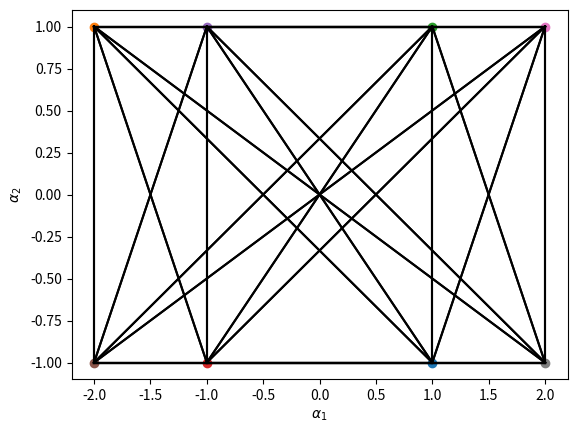

Reproduce this figure in Python.
import numpy as np
import matplotlib.pyplot as plt

# Define the simple roots of the sl(2) Lie algebra
alpha1 = np.array([1, -1])
alpha2 = np.array([-2, 1])

# Define the simple coroots of the sl(2) Lie algebra
alpha1_star = np.array([1, 0])
alpha2_star = np.array([0, 1])

# Define the Weyl group of sl(2), which consists of all permutations and sign flips of the simple roots
weyl_group = [np.array([1, 1]), np.array([1, -1]), np.array([-1, 1]), np.array([-1, -1])]

# Compute the set of all roots by applying the Weyl group to the simple roots
roots = [alpha1, alpha2]
for alpha in roots:
    for s in weyl_group:
        new_root = alpha * s
        if not np.any([np.allclose(new_root, alpha_prime) for alpha_prime in roots]):
            roots.append(new_root)

# Plot the root lattice
fig = plt.figure()
ax = fig.add_subplot(111)

# Plot the root lattice points
for alpha in roots:
    ax.scatter(alpha[0], alpha[1])

# Plot the lines connecting the root lattice points
for alpha1 in roots:
    for alpha2 in roots:
        ax.plot([alpha1[0], alpha2[0]], [alpha1[1], alpha2[1]], 'k-')

# Set the axes labels
ax.set_xlabel('$\\alpha_1$')
ax.set_ylabel('$\\alpha_2$')

# Show the plot
plt.savefig('sl(2).png')
plt.show()

